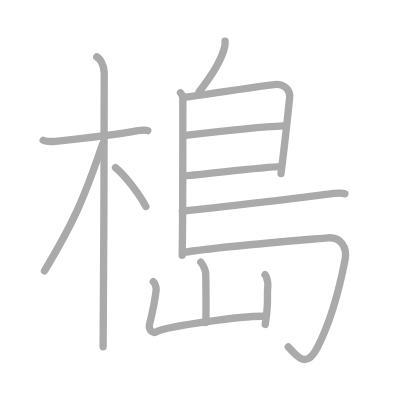
t = 0.00 s
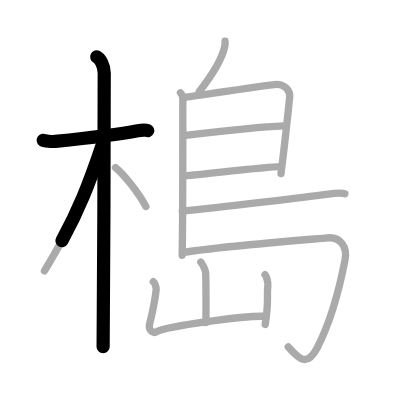
t = 2.75 s
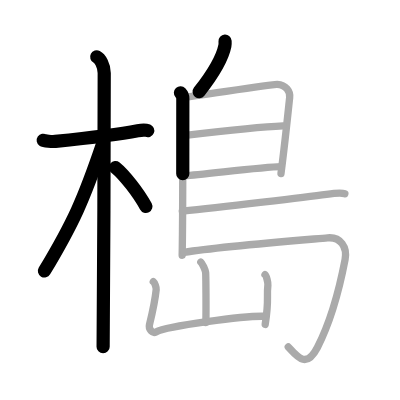
t = 5.50 s
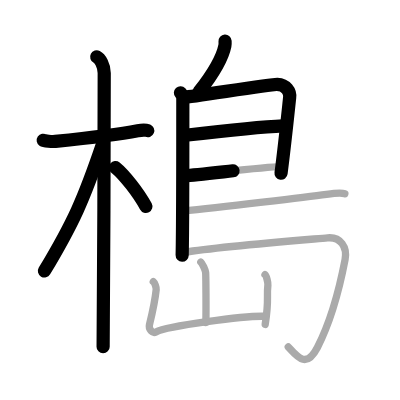
t = 8.50 s
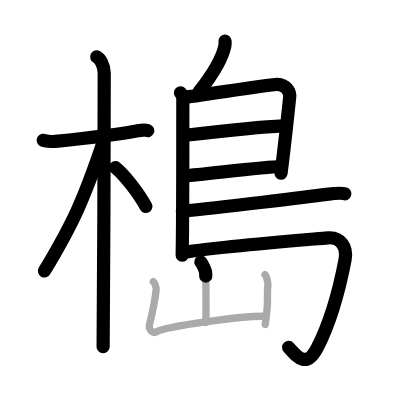
t = 11.25 s
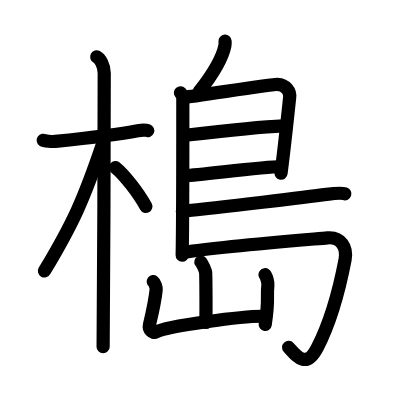
t = 14.00 s

The animated SVG that drew these frames (rendered in a browser with its animation timeline set to each time). Animation: 14 SMIL elements (animate=14); one cycle of 14.00 s.

<?xml version="1.0" standalone="no"?>
<!DOCTYPE svg PUBLIC "-//W3C//DTD SVG 1.1//EN"   "http://www.w3.org/Graphics/SVG/1.1/DTD/svg11.dtd">
<svg width="400px" height="400px"  version="1.1" xmlns="http://www.w3.org/2000/svg">
  <defs>
    <marker id="Triangle" viewBox="0 0 10 10" refX="0" refY="5" markerUnits="strokeWidth" markerWidth="3" style="stroke-opacity:0%;fill:#aaaaaa;" markerHeight="2" orient="auto">
      <path d="M 0 0 L 10 5 L 0 10 z" />
    </marker>
    
    <marker id="Arrow" viewBox="0 0 10 10" refX="5" refY="5" markerUnits="strokeWidth" markerWidth="1.8" style="stroke-opacity:0%;fill:#770000;" markerHeight="2" orient="auto">
      <path d="M 0 4 L 6 4 L 4 1 L 10 5 L 4 9 L 6 6 L 0 6 z" />
        <circle cx="5" cy="5" r="5" />
      </marker>
    
    <marker id="TriangleRed" viewBox="0 0 10 10" refX="0" refY="5" markerUnits="strokeWidth" markerWidth="3" style="stroke-opacity:0%;fill:#CC0000;" markerHeight="2" orient="auto">
      <path d="M 0 0 L 10 5 L 0 10 z" />
    </marker>
    
    <marker id="ArrowRed" viewBox="0 0 10 10" refX="5" refY="5" markerUnits="strokeWidth" markerWidth="1.8" style="stroke-opacity:0%;fill:#CC0000;" markerHeight="2" orient="auto">
      <path d="M 0 4 L 6 4 L 4 1 L 10 5 L 4 9 L 6 6 L 0 6 z" />
        <circle cx="5" cy="5" r="5" />
      </marker>
    
  </defs>
  
  <path style="fill:#ffffff; fill-opacity:100%; fill-rule:evenodd; stroke-width:0;" d="M 0 0 L 400px 0 L 400px 400px L 0 400px L 0 0" />

  <g transform="scale(3.6697247706422 3.6697247706422)">
<path style="fill:none; fill-opacity:0%; fill-rule:evenodd; stroke:#aaaaaa; stroke-opacity:100%; stroke-width: 1.5pt; stroke-linejoin:round; stroke-linecap:round;" d="M11.78 38.22c0.35 0.24 2.39 0.41 3.31 0.31c3.94-0.41 16.12-1.71 22.45-2.91c0.92-0.17 2.15-0.24 2.73 0"></path>
<path style="fill:none; fill-opacity:0%; fill-rule:evenodd; stroke:#aaaaaa; stroke-opacity:100%; stroke-width: 1.5pt; stroke-linejoin:round; stroke-linecap:round;" d="M26.36 15.5c0.91 0.47 2.04 2.25 2.04 4.42c0 0.95-0.12 68.75-0.3 74.58"></path>
<path style="fill:none; fill-opacity:0%; fill-rule:evenodd; stroke:#aaaaaa; stroke-opacity:100%; stroke-width: 1.5pt; stroke-linejoin:round; stroke-linecap:round;" d="M27.94 39.28c-5.1 15.04-7.94 21.4-15.83 34.56"></path>
<path style="fill:none; fill-opacity:0%; fill-rule:evenodd; stroke:#aaaaaa; stroke-opacity:100%; stroke-width: 1.5pt; stroke-linejoin:round; stroke-linecap:round;" d="M31.47 45.65c2.37 1.91 6.28 6.9 8.28 10.6"></path>
<path style="fill:none; fill-opacity:0%; fill-rule:evenodd; stroke:#aaaaaa; stroke-opacity:100%; stroke-width: 1.5pt; stroke-linejoin:round; stroke-linecap:round;" d="M61.33 11.22c0.02 0.32 0.05 0.84-0.05 1.29c-0.55 2.7-2.63 6.91-7.02 12.49"></path>
<path style="fill:none; fill-opacity:0%; fill-rule:evenodd; stroke:#aaaaaa; stroke-opacity:100%; stroke-width: 1.5pt; stroke-linejoin:round; stroke-linecap:round;" d="M49.17 25.28c0.36 0.39 0.65 0.92 0.65 1.57c0 7.57 0.02 33.34-0.18 42.7"></path>
<path style="fill:none; fill-opacity:0%; fill-rule:evenodd; stroke:#aaaaaa; stroke-opacity:100%; stroke-width: 1.5pt; stroke-linejoin:round; stroke-linecap:round;" d="M50.27 26.48c1.69-0.01 23.6-3.56 25.25-3.48c2.44 0.12 3.63 1.92 3.41 3.62c-0.13 1.04-1.18 11.63-2.36 20.68"></path>
<path style="fill:none; fill-opacity:0%; fill-rule:evenodd; stroke:#aaaaaa; stroke-opacity:100%; stroke-width: 1.5pt; stroke-linejoin:round; stroke-linecap:round;" d="M50.54 36.87C58 36 72.5 34.5 77.14 34.3"></path>
<path style="fill:none; fill-opacity:0%; fill-rule:evenodd; stroke:#aaaaaa; stroke-opacity:100%; stroke-width: 1.5pt; stroke-linejoin:round; stroke-linecap:round;" d="M50.45 47.86c4.22-0.17 20.85-2.41 26.1-2.47"></path>
<path style="fill:none; fill-opacity:0%; fill-rule:evenodd; stroke:#aaaaaa; stroke-opacity:100%; stroke-width: 1.5pt; stroke-linejoin:round; stroke-linecap:round;" d="M49.68 57.54c10.44-1.01 34.81-3.96 39.29-4.58c1.56-0.21 4.21-0.42 5-0.16"></path>
<path style="fill:none; fill-opacity:0%; fill-rule:evenodd; stroke:#aaaaaa; stroke-opacity:100%; stroke-width: 1.5pt; stroke-linejoin:round; stroke-linecap:round;" d="M50.15 68.76c9.91-1.59 33.62-3.46 39.12-3.95c3.57-0.32 5.41 2.58 4.76 5.94c-1.79 9.33-4.56 18.13-7.54 23.93c-2.98 5.79-5.36 2.72-7.94-0.14"></path>
<path style="fill:none; fill-opacity:0%; fill-rule:evenodd; stroke:#aaaaaa; stroke-opacity:100%; stroke-width: 1.5pt; stroke-linejoin:round; stroke-linecap:round;" d="M54.72 71.41c0.4 0.31 1.24 2.24 1.31 2.82c0.08 0.59 0.15 10.02 0.07 13.64"></path>
<path style="fill:none; fill-opacity:0%; fill-rule:evenodd; stroke:#aaaaaa; stroke-opacity:100%; stroke-width: 1.5pt; stroke-linejoin:round; stroke-linecap:round;" d="M41.77 76.75c0.4 0.31 0.85 1.57 0.79 2.15c-0.26 2.58-1.04 6.31-1.83 9.59c-0.3 1.27 0.85 2.47 1.78 1.97c3.23-1.71 24.15-4.36 29.12-4.28"></path>
<path style="fill:none; fill-opacity:0%; fill-rule:evenodd; stroke:#aaaaaa; stroke-opacity:100%; stroke-width: 1.5pt; stroke-linejoin:round; stroke-linecap:round;" d="M72.21 74.86c0.4 0.31 0.86 2.22 0.79 2.8c-0.39 3.55 0.37 3.73-0.73 10.75"></path>

<path style="fill:none; fill-opacity:0%; fill-rule:evenodd; stroke:#000000; stroke-opacity:100%; stroke-width: 2.7pt; stroke-linejoin:round; stroke-linecap:round;" d="M11.78 38.22c0.35 0.24 2.39 0.41 3.31 0.31c3.94-0.41 16.12-1.71 22.45-2.91c0.92-0.17 2.15-0.24 2.73 0" pathLength="100" stroke-dashoffset="100" stroke-dasharray="100 105"><animate id="dashAnim1" attributeName="stroke-dashoffset" from="100" to="0" dur="1s" calcMode="linear" fill="freeze"/></path>
<path style="fill:none; fill-opacity:0%; fill-rule:evenodd; stroke:#000000; stroke-opacity:100%; stroke-width: 2.7pt; stroke-linejoin:round; stroke-linecap:round;" d="M26.36 15.5c0.91 0.47 2.04 2.25 2.04 4.42c0 0.95-0.12 68.75-0.3 74.58" pathLength="100" stroke-dashoffset="100" stroke-dasharray="100 105"><animate id="dashAnim2" attributeName="stroke-dashoffset" from="100" to="0" dur="1s" calcMode="linear" begin="dashAnim1.end" fill="freeze"/></path>
<path style="fill:none; fill-opacity:0%; fill-rule:evenodd; stroke:#000000; stroke-opacity:100%; stroke-width: 2.7pt; stroke-linejoin:round; stroke-linecap:round;" d="M27.94 39.28c-5.1 15.04-7.94 21.4-15.83 34.56" pathLength="100" stroke-dashoffset="100" stroke-dasharray="100 105"><animate id="dashAnim3" attributeName="stroke-dashoffset" from="100" to="0" dur="1s" calcMode="linear" begin="dashAnim2.end" fill="freeze"/></path>
<path style="fill:none; fill-opacity:0%; fill-rule:evenodd; stroke:#000000; stroke-opacity:100%; stroke-width: 2.7pt; stroke-linejoin:round; stroke-linecap:round;" d="M31.47 45.65c2.37 1.91 6.28 6.9 8.28 10.6" pathLength="100" stroke-dashoffset="100" stroke-dasharray="100 105"><animate id="dashAnim4" attributeName="stroke-dashoffset" from="100" to="0" dur="1s" calcMode="linear" begin="dashAnim3.end" fill="freeze"/></path>
<path style="fill:none; fill-opacity:0%; fill-rule:evenodd; stroke:#000000; stroke-opacity:100%; stroke-width: 2.7pt; stroke-linejoin:round; stroke-linecap:round;" d="M61.33 11.22c0.02 0.32 0.05 0.84-0.05 1.29c-0.55 2.7-2.63 6.91-7.02 12.49" pathLength="100" stroke-dashoffset="100" stroke-dasharray="100 105"><animate id="dashAnim5" attributeName="stroke-dashoffset" from="100" to="0" dur="1s" calcMode="linear" begin="dashAnim4.end" fill="freeze"/></path>
<path style="fill:none; fill-opacity:0%; fill-rule:evenodd; stroke:#000000; stroke-opacity:100%; stroke-width: 2.7pt; stroke-linejoin:round; stroke-linecap:round;" d="M49.17 25.28c0.36 0.39 0.65 0.92 0.65 1.57c0 7.57 0.02 33.34-0.18 42.7" pathLength="100" stroke-dashoffset="100" stroke-dasharray="100 105"><animate id="dashAnim6" attributeName="stroke-dashoffset" from="100" to="0" dur="1s" calcMode="linear" begin="dashAnim5.end" fill="freeze"/></path>
<path style="fill:none; fill-opacity:0%; fill-rule:evenodd; stroke:#000000; stroke-opacity:100%; stroke-width: 2.7pt; stroke-linejoin:round; stroke-linecap:round;" d="M50.27 26.48c1.69-0.01 23.6-3.56 25.25-3.48c2.44 0.12 3.63 1.92 3.41 3.62c-0.13 1.04-1.18 11.63-2.36 20.68" pathLength="100" stroke-dashoffset="100" stroke-dasharray="100 105"><animate id="dashAnim7" attributeName="stroke-dashoffset" from="100" to="0" dur="1s" calcMode="linear" begin="dashAnim6.end" fill="freeze"/></path>
<path style="fill:none; fill-opacity:0%; fill-rule:evenodd; stroke:#000000; stroke-opacity:100%; stroke-width: 2.7pt; stroke-linejoin:round; stroke-linecap:round;" d="M50.54 36.87C58 36 72.5 34.5 77.14 34.3" pathLength="100" stroke-dashoffset="100" stroke-dasharray="100 105"><animate id="dashAnim8" attributeName="stroke-dashoffset" from="100" to="0" dur="1s" calcMode="linear" begin="dashAnim7.end" fill="freeze"/></path>
<path style="fill:none; fill-opacity:0%; fill-rule:evenodd; stroke:#000000; stroke-opacity:100%; stroke-width: 2.7pt; stroke-linejoin:round; stroke-linecap:round;" d="M50.45 47.86c4.22-0.17 20.85-2.41 26.1-2.47" pathLength="100" stroke-dashoffset="100" stroke-dasharray="100 105"><animate id="dashAnim9" attributeName="stroke-dashoffset" from="100" to="0" dur="1s" calcMode="linear" begin="dashAnim8.end" fill="freeze"/></path>
<path style="fill:none; fill-opacity:0%; fill-rule:evenodd; stroke:#000000; stroke-opacity:100%; stroke-width: 2.7pt; stroke-linejoin:round; stroke-linecap:round;" d="M49.68 57.54c10.44-1.01 34.81-3.96 39.29-4.58c1.56-0.21 4.21-0.42 5-0.16" pathLength="100" stroke-dashoffset="100" stroke-dasharray="100 105"><animate id="dashAnim10" attributeName="stroke-dashoffset" from="100" to="0" dur="1s" calcMode="linear" begin="dashAnim9.end" fill="freeze"/></path>
<path style="fill:none; fill-opacity:0%; fill-rule:evenodd; stroke:#000000; stroke-opacity:100%; stroke-width: 2.7pt; stroke-linejoin:round; stroke-linecap:round;" d="M50.15 68.76c9.91-1.59 33.62-3.46 39.12-3.95c3.57-0.32 5.41 2.58 4.76 5.94c-1.79 9.33-4.56 18.13-7.54 23.93c-2.98 5.79-5.36 2.72-7.94-0.14" pathLength="100" stroke-dashoffset="100" stroke-dasharray="100 105"><animate id="dashAnim11" attributeName="stroke-dashoffset" from="100" to="0" dur="1s" calcMode="linear" begin="dashAnim10.end" fill="freeze"/></path>
<path style="fill:none; fill-opacity:0%; fill-rule:evenodd; stroke:#000000; stroke-opacity:100%; stroke-width: 2.7pt; stroke-linejoin:round; stroke-linecap:round;" d="M54.72 71.41c0.4 0.31 1.24 2.24 1.31 2.82c0.08 0.59 0.15 10.02 0.07 13.64" pathLength="100" stroke-dashoffset="100" stroke-dasharray="100 105"><animate id="dashAnim12" attributeName="stroke-dashoffset" from="100" to="0" dur="1s" calcMode="linear" begin="dashAnim11.end" fill="freeze"/></path>
<path style="fill:none; fill-opacity:0%; fill-rule:evenodd; stroke:#000000; stroke-opacity:100%; stroke-width: 2.7pt; stroke-linejoin:round; stroke-linecap:round;" d="M41.77 76.75c0.4 0.31 0.85 1.57 0.79 2.15c-0.26 2.58-1.04 6.31-1.83 9.59c-0.3 1.27 0.85 2.47 1.78 1.97c3.23-1.71 24.15-4.36 29.12-4.28" pathLength="100" stroke-dashoffset="100" stroke-dasharray="100 105"><animate id="dashAnim13" attributeName="stroke-dashoffset" from="100" to="0" dur="1s" calcMode="linear" begin="dashAnim12.end" fill="freeze"/></path>
<path style="fill:none; fill-opacity:0%; fill-rule:evenodd; stroke:#000000; stroke-opacity:100%; stroke-width: 2.7pt; stroke-linejoin:round; stroke-linecap:round;" d="M72.21 74.86c0.4 0.31 0.86 2.22 0.79 2.8c-0.39 3.55 0.37 3.73-0.73 10.75" pathLength="100" stroke-dashoffset="100" stroke-dasharray="100 105"><animate id="dashAnim14" attributeName="stroke-dashoffset" from="100" to="0" dur="1s" calcMode="linear" begin="dashAnim13.end" fill="freeze"/></path>

</g>

</svg>  
          
